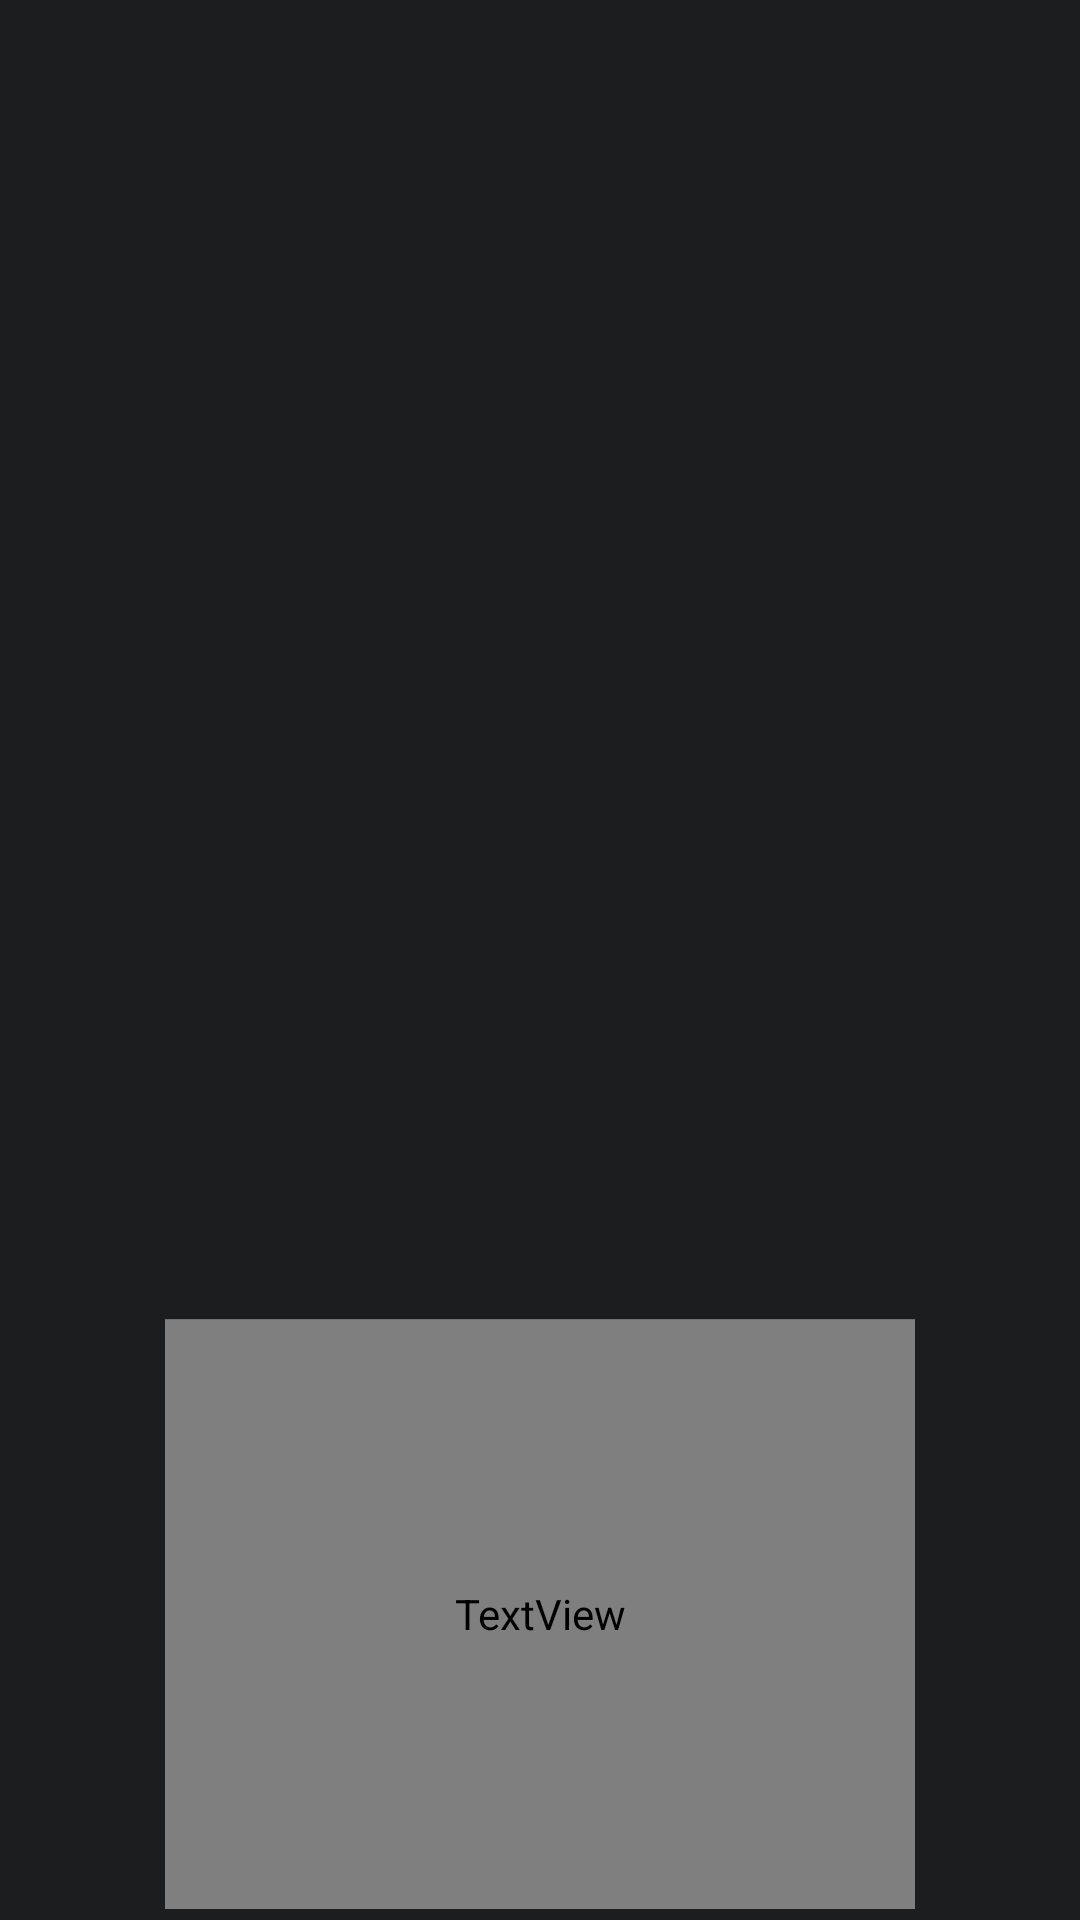

Reconstruct the res/layout file that produces this screen, plus the resources it refers to.
<!-- AndroidManifest.xml: application theme Theme.MovieDBSurf -->
<!-- res/layout/inc_error_search.xml -->
<?xml version="1.0" encoding="utf-8"?>
<LinearLayout xmlns:android="http://schemas.android.com/apk/res/android"
    xmlns:app="http://schemas.android.com/apk/res-auto"
    xmlns:tools="http://schemas.android.com/tools"
    android:layout_width="match_parent"
    android:layout_height="wrap_content"
    android:background="#00000000"
    android:orientation="vertical">

    <ImageView
        android:id="@+id/iv_icon"
        android:layout_width="56dp"
        android:layout_height="56dp"
        android:layout_gravity="center_horizontal"
        android:layout_weight="1"
        android:adjustViewBounds="true"
        android:scaleType="fitStart"
        app:srcCompat="@drawable/ic_alert_triangle" />

    <Space
        android:layout_width="match_parent"
        android:layout_height="32dp"
        android:layout_weight="1" />

    <TextView
        android:id="@+id/tv_error"
        android:layout_width="250dp"
        android:layout_height="wrap_content"
        android:layout_gravity="center_horizontal"
        android:layout_weight="1"
        android:fontFamily="@font/roboto"
        android:gravity="center_horizontal|top"
        android:lineSpacingExtra="7sp"
        android:textAlignment="center"
        android:textColor="@color/nobel"
        android:textSize="16sp"
        android:translationY="-3.62sp"
        tools:text="По запросу “разработчик 500к” ничего не найдено" />
</LinearLayout>
<!-- resources referenced by this layout -->
<resources>
  <color name="nobel">#B4B4B4</color>
  <style name="Theme.MovieDBSurf" parent="Theme.MaterialComponents.DayNight.NoActionBar">
          
          <item name="colorPrimary">@color/blue_ribbon</item>
          <item name="colorPrimaryVariant">@color/woodsmoke</item>
          <item name="colorOnPrimary">@color/white</item>
          
          <item name="colorSecondary">@color/blue_ribbon</item>
          <item name="colorSecondaryVariant">@color/blue_ribbon_50</item>
          <item name="colorOnSecondary">@color/black</item>
          
          <item name="android:statusBarColor" tools:targetApi="l">?attr/colorPrimaryVariant</item>
          
  
          <item name="android:windowBackground">@color/shark</item>
          <item name="android:colorBackground">@color/shark</item>
  
          <item name="android:textColor">@color/gray</item>
      </style>
  <color name="blue_ribbon">#004FFF</color>
  <color name="woodsmoke">#0C0D0D</color>
  <color name="white">#FFFFFFFF</color>
  <color name="blue_ribbon_50">#80004FFF</color>
  <color name="black">#FF000000</color>
  <color name="shark">#1C1D1F</color>
  <color name="gray">#8A000000</color>
</resources>
